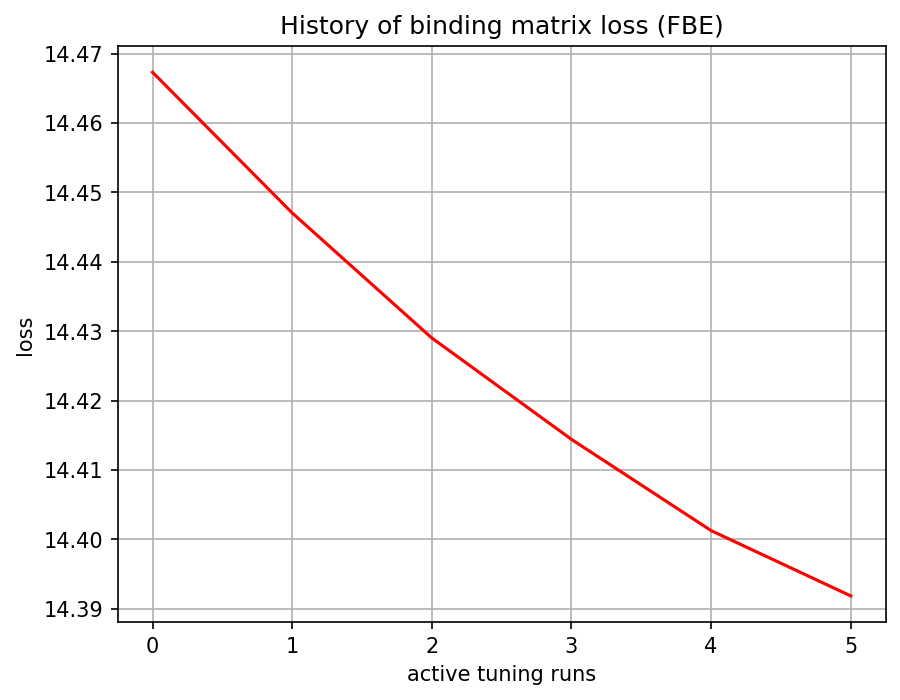

Data behind this chart, as committed beside it:
, 0
0, 14.47
1, 14.45
2, 14.43
3, 14.41
4, 14.4
5, 14.39
